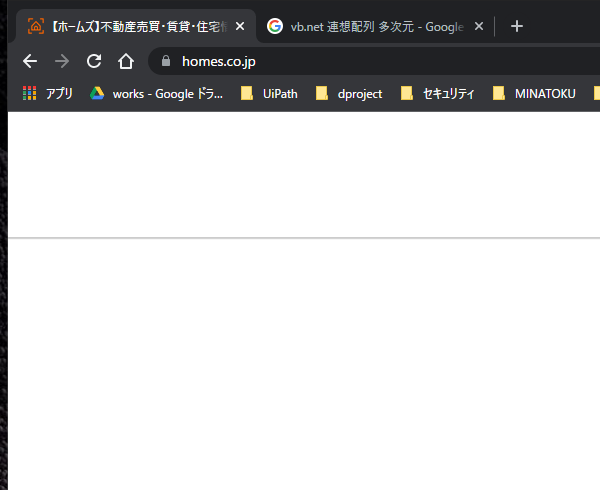
Task: 物件サイトを開いて登録する
Workflow: 神奈川賃貸巨大地区登録処理

Step 1: ブラウザーにアタッチ 'chrome.exe  【ホームズ】不動産売買...' in window '【ホームズ】*' (chrome.exe)

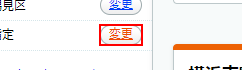
Step 2: click on the link 'legacy-city-change-town'

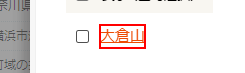
Step 3: find the element '{{district_name}}'

Step 4: click on the element '{{district_name}}' (same screen as step 3)

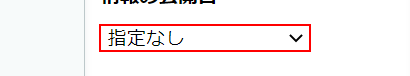
Step 5: select "本日" in the drop-down 'cond_newdate'

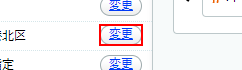
Step 6: click on the link 'legacy-city-change-city'

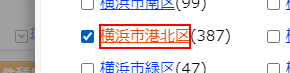
Step 7: click on the element '{{kanagwa_district_name}}'